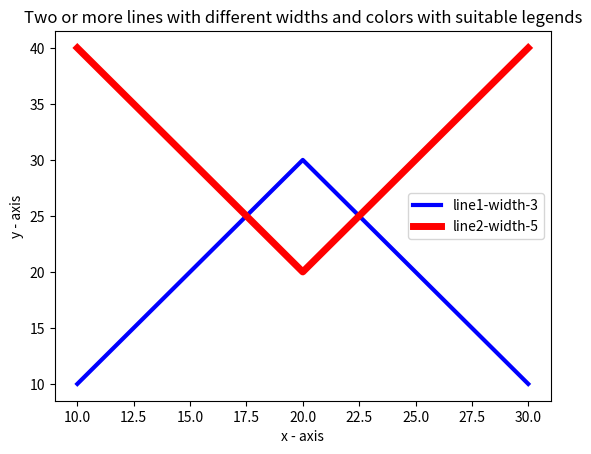

Generate this figure with matplotlib:
import matplotlib.pyplot as plt
x = [10, 20, 30]
y1 = [10, 30, 10]
y2 = [40, 20, 40]
plt.plot(x, y1, color='blue', linewidth=3, label='line1-width-3')
plt.plot(x, y2, color='red', linewidth=5, label='line2-width-5')
plt.title('Two or more lines with different widths and colors with suitable legends')
plt.xlabel('x - axis')
plt.ylabel('y - axis')
plt.legend()
plt.show()
